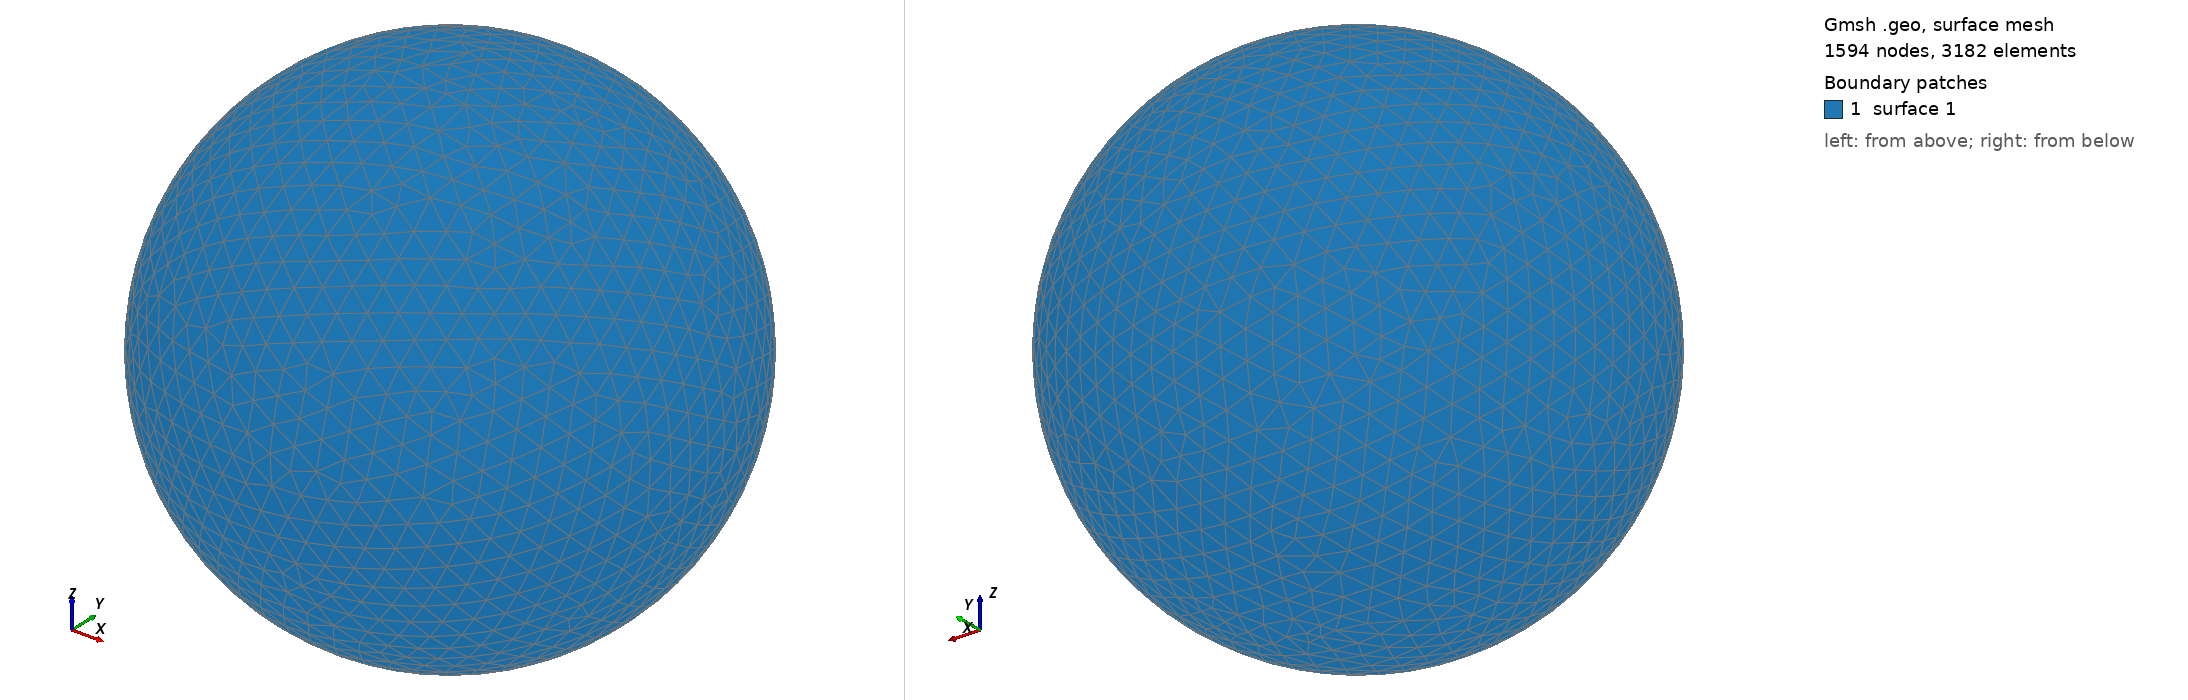

Gmsh geometry script, surface-meshed: 1594 nodes, 3182 surface elements. Boundary patches (legend numbers): 1 surface 1. Left view from above one corner, right view from below the opposite corner. The script declares no physical surfaces, so the legend lists its geometric surfaces. The drawing asked Gmsh for element sizes between 1% and 20% of the model's largest extent; the script's own settings can give other sizes.

=== shot1448.geo (drawn) ===
SetFactory("OpenCASCADE");
Point(1) = {0,0,0,0};
Sphere(1) = {0,0,0,0.05023000};
MeshSize{ PointsOf{ Surface{:}; } } = 0.005023000;
Mesh.ElementOrder=1;
Mesh.Format=39;
